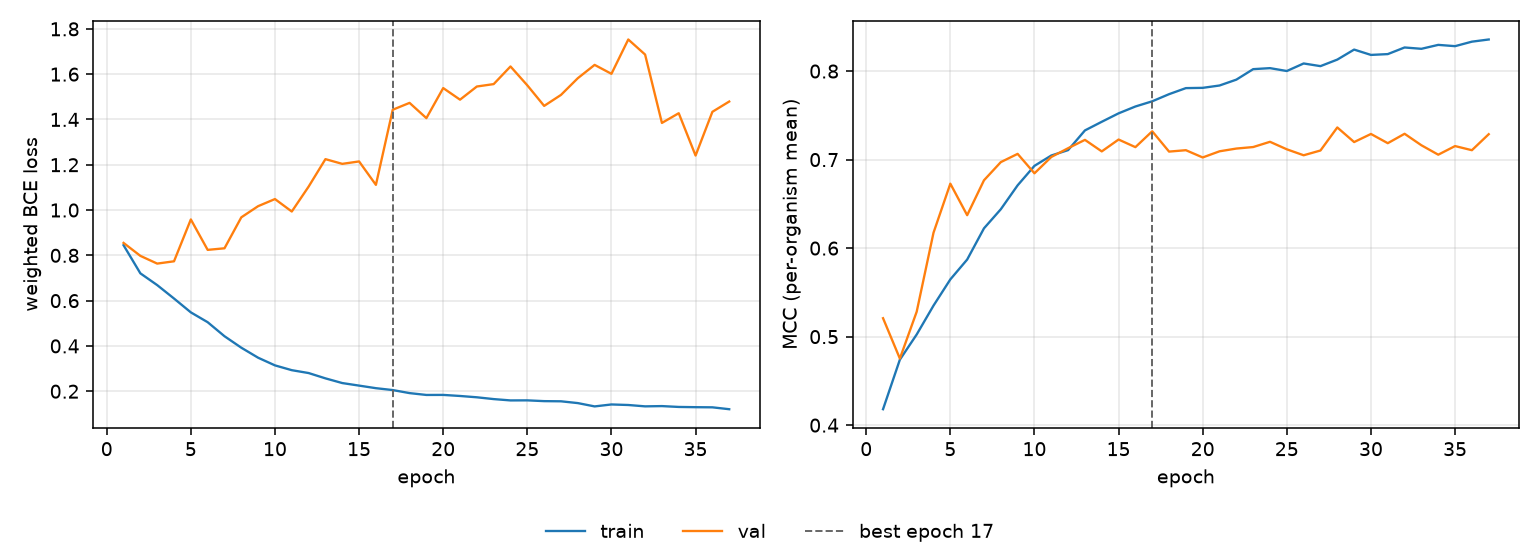

Source data for this figure (header and first rows):
epoch, tr_loss, vl_loss, tr_mcc, vl_mcc, is_best
1, 0.8448, 0.8549, 0.418, 0.5208, False
2, 0.7206, 0.7977, 0.474, 0.4752, False
3, 0.6686, 0.7636, 0.5024, 0.5281, False
4, 0.6094, 0.7737, 0.5351, 0.6174, False
5, 0.5482, 0.9585, 0.5647, 0.6728, False
6, 0.5048, 0.8242, 0.5871, 0.6372, False
7, 0.4429, 0.8312, 0.6224, 0.6766, False
8, 0.3922, 0.9679, 0.6439, 0.6972, False
9, 0.348, 1.017, 0.671, 0.7065, False
10, 0.3142, 1.049, 0.6929, 0.6845, False
11, 0.293, 0.9935, 0.7046, 0.7029, False
12, 0.2803, 1.103, 0.7107, 0.7129, False
13, 0.2569, 1.225, 0.733, 0.7223, False
14, 0.2361, 1.204, 0.7427, 0.7093, False
15, 0.2249, 1.215, 0.7523, 0.7227, False
16, 0.2135, 1.111, 0.76, 0.7141, False
17, 0.2052, 1.443, 0.7659, 0.732, True
18, 0.1917, 1.473, 0.7739, 0.709, False
19, 0.1836, 1.406, 0.7808, 0.7106, False
20, 0.1838, 1.539, 0.7811, 0.7024, False
21, 0.1791, 1.487, 0.7837, 0.7094, False
22, 0.1733, 1.545, 0.7903, 0.7125, False
23, 0.1653, 1.556, 0.8022, 0.7142, False
24, 0.1594, 1.634, 0.8033, 0.7201, False
25, 0.1597, 1.551, 0.8001, 0.7116, False
26, 0.1563, 1.46, 0.8086, 0.7049, False
27, 0.1556, 1.508, 0.8056, 0.7103, False
28, 0.1477, 1.582, 0.813, 0.7363, False
29, 0.133, 1.641, 0.8243, 0.7198, False
30, 0.1416, 1.602, 0.8183, 0.7289, False
31, 0.1392, 1.753, 0.8192, 0.7185, False
32, 0.1332, 1.687, 0.8267, 0.7292, False
33, 0.1344, 1.385, 0.8252, 0.7162, False
34, 0.1306, 1.428, 0.8296, 0.7055, False
35, 0.1296, 1.241, 0.8282, 0.7153, False
36, 0.129, 1.434, 0.8332, 0.7106, False
37, 0.1207, 1.479, 0.8357, 0.7287, False
